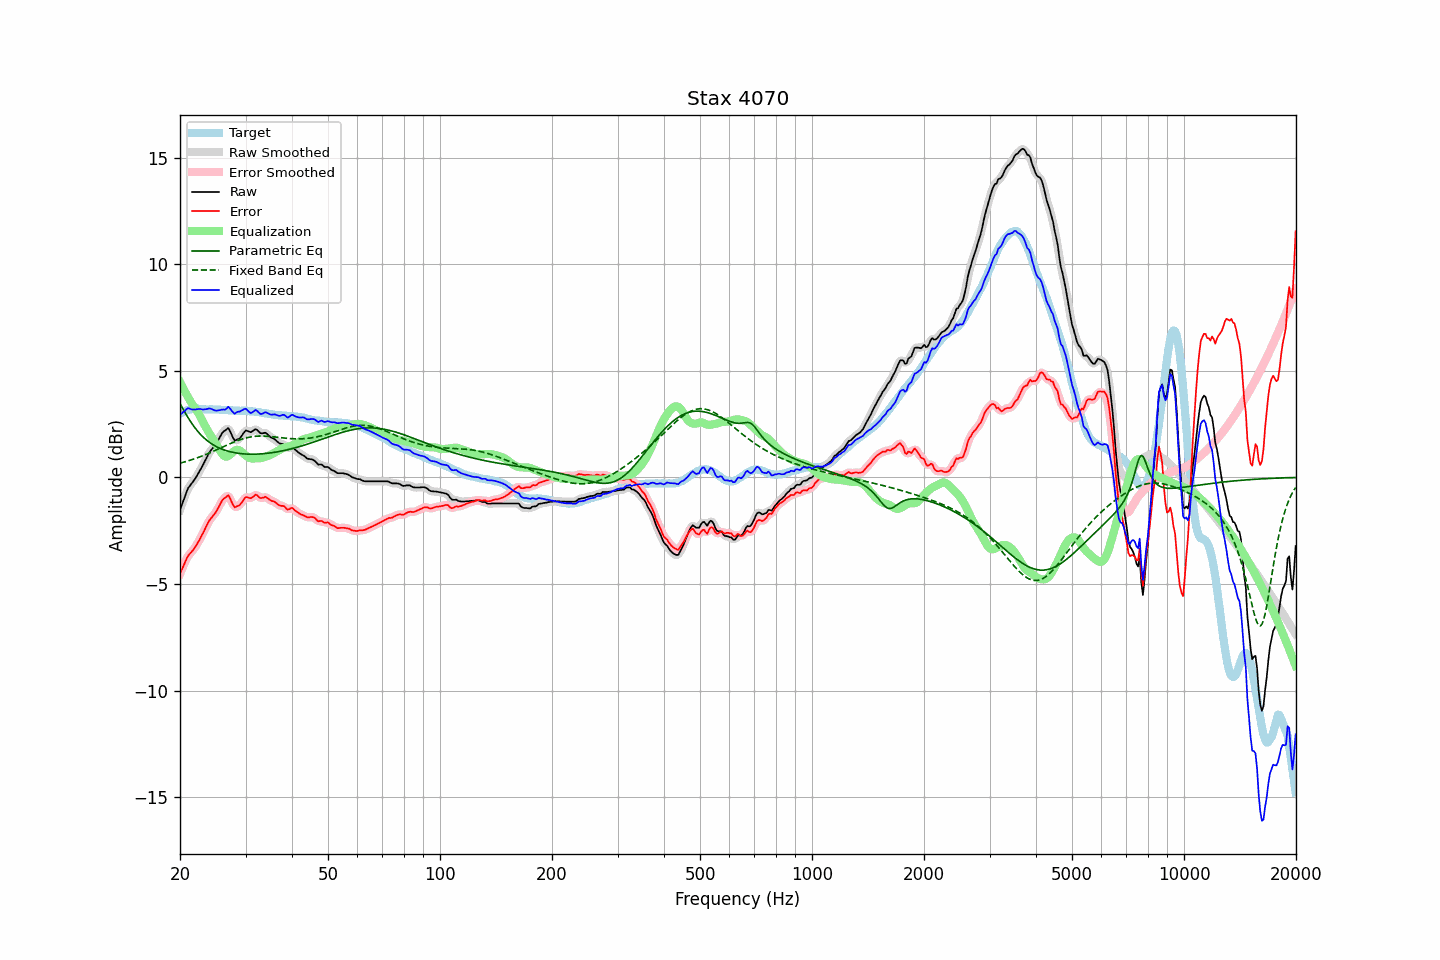

Data behind this chart, as committed beside it:
frequency, raw, error, smoothed, error_smoothed, equalization, parametric_eq, fixed_band_eq, equalized_raw, equalized_smoothed, target
20.00, -1.52, -4.51, -1.54, -4.53, 4.47, 3.47, 0.67, 2.95, 2.93, 2.99
20.20, -1.32, -4.35, -1.31, -4.34, 4.32, 3.33, 0.69, 3.00, 3.01, 3.03
20.40, -1.11, -4.18, -1.10, -4.17, 4.18, 3.19, 0.71, 3.07, 3.08, 3.07
20.61, -0.92, -4.01, -0.90, -4.00, 4.03, 3.06, 0.73, 3.12, 3.13, 3.09
20.81, -0.70, -3.83, -0.70, -3.84, 3.90, 2.93, 0.75, 3.20, 3.19, 3.13
21.02, -0.51, -3.68, -0.54, -3.70, 3.76, 2.81, 0.77, 3.25, 3.23, 3.17
21.23, -0.41, -3.59, -0.41, -3.59, 3.63, 2.68, 0.80, 3.22, 3.23, 3.18
21.44, -0.31, -3.51, -0.31, -3.51, 3.51, 2.57, 0.82, 3.19, 3.20, 3.20
21.66, -0.21, -3.42, -0.21, -3.42, 3.40, 2.46, 0.85, 3.19, 3.19, 3.21
21.87, -0.11, -3.32, -0.11, -3.32, 3.29, 2.36, 0.87, 3.18, 3.19, 3.21
22.09, 0.01, -3.21, 0.01, -3.21, 3.18, 2.26, 0.90, 3.19, 3.20, 3.22
22.31, 0.14, -3.08, 0.14, -3.08, 3.07, 2.17, 0.93, 3.21, 3.21, 3.22
22.54, 0.28, -2.94, 0.27, -2.94, 2.94, 2.08, 0.95, 3.21, 3.21, 3.22
22.76, 0.41, -2.80, 0.41, -2.80, 2.80, 2.00, 0.98, 3.21, 3.20, 3.21
22.99, 0.54, -2.66, 0.54, -2.66, 2.65, 1.92, 1.01, 3.19, 3.19, 3.20
23.22, 0.69, -2.51, 0.69, -2.51, 2.50, 1.85, 1.04, 3.19, 3.19, 3.20
23.45, 0.84, -2.35, 0.84, -2.35, 2.36, 1.78, 1.07, 3.20, 3.20, 3.19
23.69, 0.99, -2.20, 0.99, -2.20, 2.22, 1.72, 1.10, 3.21, 3.22, 3.19
23.92, 1.14, -2.05, 1.13, -2.06, 2.10, 1.66, 1.13, 3.24, 3.23, 3.19
24.16, 1.25, -1.95, 1.24, -1.95, 1.98, 1.61, 1.17, 3.22, 3.22, 3.20
24.40, 1.34, -1.86, 1.34, -1.85, 1.86, 1.56, 1.20, 3.19, 3.20, 3.20
24.65, 1.43, -1.76, 1.43, -1.76, 1.74, 1.51, 1.23, 3.16, 3.16, 3.19
24.89, 1.52, -1.67, 1.53, -1.66, 1.62, 1.47, 1.27, 3.14, 3.14, 3.19
25.14, 1.64, -1.55, 1.64, -1.54, 1.49, 1.43, 1.30, 3.13, 3.14, 3.18
25.39, 1.78, -1.40, 1.78, -1.40, 1.37, 1.39, 1.34, 3.15, 3.15, 3.18
25.65, 1.92, -1.26, 1.92, -1.25, 1.24, 1.36, 1.37, 3.16, 3.16, 3.17
25.91, 2.05, -1.11, 2.04, -1.12, 1.12, 1.33, 1.41, 3.18, 3.17, 3.16
26.16, 2.15, -1.01, 2.14, -1.03, 1.03, 1.30, 1.44, 3.18, 3.17, 3.16
26.43, 2.20, -0.97, 2.22, -0.94, 0.98, 1.27, 1.47, 3.18, 3.21, 3.16
26.69, 2.26, -0.90, 2.27, -0.88, 0.97, 1.25, 1.51, 3.23, 3.25, 3.16
26.96, 2.32, -0.83, 2.26, -0.89, 1.00, 1.23, 1.54, 3.32, 3.26, 3.15
27.23, 2.19, -0.96, 2.18, -0.97, 1.05, 1.21, 1.58, 3.24, 3.24, 3.15
27.50, 2.02, -1.13, 2.02, -1.12, 1.12, 1.19, 1.61, 3.14, 3.15, 3.15
27.77, 1.86, -1.28, 1.86, -1.28, 1.20, 1.17, 1.64, 3.05, 3.06, 3.14
28.05, 1.73, -1.41, 1.77, -1.36, 1.26, 1.16, 1.67, 2.98, 3.03, 3.14
28.33, 1.76, -1.37, 1.74, -1.39, 1.29, 1.14, 1.70, 3.05, 3.03, 3.13
28.62, 1.79, -1.34, 1.77, -1.36, 1.29, 1.13, 1.73, 3.08, 3.06, 3.13
28.90, 1.82, -1.31, 1.83, -1.29, 1.27, 1.12, 1.76, 3.08, 3.10, 3.13
29.19, 1.91, -1.22, 1.91, -1.21, 1.22, 1.11, 1.78, 3.12, 3.13, 3.12
29.48, 2.02, -1.11, 2.02, -1.11, 1.15, 1.11, 1.81, 3.17, 3.17, 3.13
29.78, 2.13, -1.00, 2.12, -1.01, 1.08, 1.10, 1.83, 3.21, 3.20, 3.12
30.08, 2.21, -0.92, 2.18, -0.95, 1.02, 1.10, 1.85, 3.22, 3.20, 3.13
30.38, 2.18, -0.93, 2.18, -0.94, 0.96, 1.09, 1.87, 3.14, 3.14, 3.11
30.68, 2.15, -0.96, 2.15, -0.95, 0.92, 1.09, 1.88, 3.07, 3.08, 3.11
30.99, 2.12, -0.98, 2.14, -0.96, 0.90, 1.09, 1.90, 3.01, 3.04, 3.10
31.30, 2.17, -0.93, 2.17, -0.93, 0.89, 1.09, 1.91, 3.05, 3.06, 3.10
31.61, 2.22, -0.88, 2.22, -0.87, 0.89, 1.09, 1.92, 3.11, 3.11, 3.10
31.93, 2.27, -0.81, 2.24, -0.84, 0.89, 1.09, 1.93, 3.16, 3.14, 3.07
32.24, 2.23, -0.84, 2.21, -0.85, 0.90, 1.09, 1.93, 3.12, 3.11, 3.06
32.57, 2.15, -0.91, 2.16, -0.90, 0.90, 1.10, 1.94, 3.04, 3.05, 3.06
32.89, 2.08, -0.97, 2.10, -0.95, 0.90, 1.10, 1.94, 2.98, 3.00, 3.05
33.22, 2.07, -0.96, 2.08, -0.96, 0.91, 1.11, 1.94, 2.98, 2.99, 3.03
33.55, 2.08, -0.95, 2.08, -0.94, 0.94, 1.11, 1.94, 3.01, 3.02, 3.03
33.89, 2.10, -0.91, 2.08, -0.93, 0.96, 1.12, 1.94, 3.06, 3.04, 3.01
34.23, 2.05, -0.96, 2.04, -0.95, 0.99, 1.13, 1.93, 3.04, 3.03, 3.00
34.57, 1.98, -1.00, 1.98, -1.00, 1.02, 1.14, 1.93, 2.99, 3.00, 2.98
34.92, 1.91, -1.06, 1.92, -1.06, 1.05, 1.15, 1.92, 2.95, 2.96, 2.97
35.27, 1.86, -1.11, 1.87, -1.09, 1.08, 1.16, 1.91, 2.94, 2.95, 2.97
35.62, 1.83, -1.12, 1.82, -1.13, 1.13, 1.17, 1.91, 2.95, 2.95, 2.95
35.97, 1.79, -1.15, 1.78, -1.16, 1.17, 1.18, 1.90, 2.96, 2.95, 2.93
... 635 more rows
